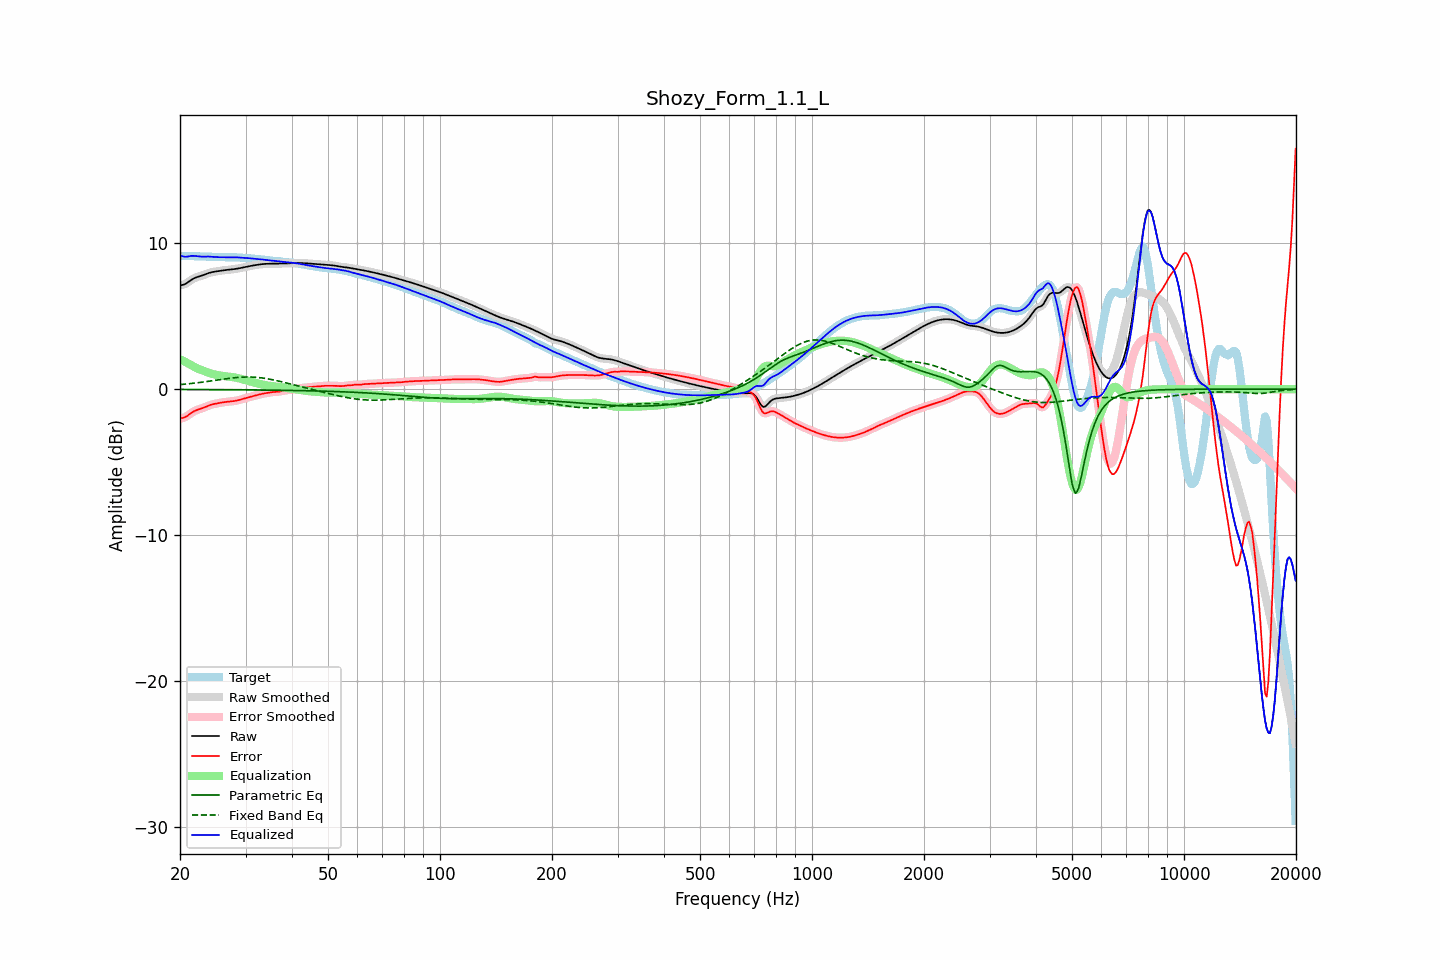

The file beside this chart, header and first rows:
frequency, raw, error, smoothed, error_smoothed, equalization, parametric_eq, fixed_band_eq, equalized_raw, equalized_smoothed, target
20.00, 7.12, -2.00, 7.12, -2.00, 2.06, -0.02, 0.31, 9.18, 9.18, 9.12
20.20, 7.14, -1.99, 7.14, -1.99, 2.00, -0.02, 0.32, 9.14, 9.13, 9.12
20.40, 7.16, -1.96, 7.16, -1.97, 1.94, -0.02, 0.33, 9.10, 9.10, 9.13
20.61, 7.20, -1.93, 7.20, -1.93, 1.88, -0.02, 0.34, 9.08, 9.08, 9.13
20.81, 7.26, -1.87, 7.26, -1.87, 1.82, -0.02, 0.35, 9.08, 9.08, 9.13
21.02, 7.33, -1.80, 7.33, -1.80, 1.76, -0.02, 0.37, 9.10, 9.10, 9.13
21.23, 7.41, -1.71, 7.41, -1.72, 1.71, -0.02, 0.38, 9.12, 9.12, 9.13
21.44, 7.49, -1.63, 7.49, -1.63, 1.65, -0.02, 0.39, 9.14, 9.14, 9.12
21.66, 7.56, -1.56, 7.56, -1.56, 1.58, -0.02, 0.40, 9.14, 9.14, 9.12
21.87, 7.62, -1.50, 7.62, -1.50, 1.52, -0.02, 0.41, 9.14, 9.13, 9.11
22.09, 7.66, -1.45, 7.66, -1.45, 1.46, -0.02, 0.43, 9.13, 9.13, 9.11
22.31, 7.70, -1.41, 7.70, -1.41, 1.41, -0.03, 0.44, 9.11, 9.11, 9.11
22.54, 7.73, -1.37, 7.73, -1.37, 1.37, -0.03, 0.46, 9.10, 9.10, 9.11
22.76, 7.77, -1.34, 7.77, -1.34, 1.33, -0.03, 0.47, 9.09, 9.09, 9.10
22.99, 7.80, -1.30, 7.80, -1.30, 1.29, -0.03, 0.48, 9.09, 9.09, 9.10
23.22, 7.84, -1.25, 7.85, -1.25, 1.24, -0.03, 0.50, 9.09, 9.09, 9.10
23.45, 7.89, -1.21, 7.89, -1.21, 1.20, -0.03, 0.51, 9.09, 9.09, 9.10
23.69, 7.93, -1.16, 7.93, -1.16, 1.16, -0.03, 0.53, 9.09, 9.09, 9.09
23.92, 7.97, -1.12, 7.97, -1.12, 1.13, -0.03, 0.54, 9.09, 9.09, 9.09
24.16, 8.00, -1.08, 8.00, -1.08, 1.09, -0.03, 0.56, 9.09, 9.09, 9.08
24.40, 8.03, -1.05, 8.03, -1.05, 1.05, -0.03, 0.58, 9.08, 9.08, 9.07
24.65, 8.05, -1.02, 8.05, -1.02, 1.02, -0.03, 0.59, 9.07, 9.07, 9.07
24.89, 8.07, -1.00, 8.07, -1.00, 1.00, -0.03, 0.61, 9.06, 9.06, 9.06
25.14, 8.08, -0.98, 8.08, -0.98, 0.97, -0.03, 0.62, 9.05, 9.05, 9.06
25.39, 8.10, -0.96, 8.10, -0.95, 0.95, -0.03, 0.64, 9.05, 9.05, 9.05
25.65, 8.12, -0.93, 8.12, -0.93, 0.93, -0.03, 0.66, 9.05, 9.05, 9.05
25.91, 8.13, -0.91, 8.13, -0.91, 0.92, -0.03, 0.67, 9.05, 9.05, 9.05
26.16, 8.15, -0.90, 8.15, -0.90, 0.90, -0.03, 0.69, 9.05, 9.05, 9.05
26.43, 8.16, -0.88, 8.16, -0.88, 0.89, -0.04, 0.70, 9.05, 9.05, 9.04
26.69, 8.18, -0.87, 8.18, -0.87, 0.87, -0.04, 0.72, 9.05, 9.05, 9.05
26.96, 8.19, -0.86, 8.19, -0.86, 0.86, -0.04, 0.73, 9.05, 9.05, 9.05
27.23, 8.20, -0.85, 8.20, -0.85, 0.85, -0.04, 0.75, 9.05, 9.05, 9.05
27.50, 8.21, -0.84, 8.21, -0.84, 0.84, -0.04, 0.76, 9.05, 9.05, 9.05
27.77, 8.22, -0.82, 8.22, -0.82, 0.82, -0.04, 0.77, 9.04, 9.04, 9.05
28.05, 8.24, -0.81, 8.24, -0.81, 0.80, -0.04, 0.79, 9.04, 9.04, 9.05
28.33, 8.26, -0.79, 8.26, -0.79, 0.78, -0.04, 0.80, 9.04, 9.04, 9.04
28.62, 8.27, -0.76, 8.27, -0.76, 0.76, -0.04, 0.81, 9.03, 9.03, 9.04
28.90, 8.29, -0.73, 8.29, -0.73, 0.73, -0.04, 0.81, 9.03, 9.03, 9.03
29.19, 8.31, -0.71, 8.31, -0.71, 0.71, -0.04, 0.82, 9.02, 9.02, 9.02
29.48, 8.34, -0.67, 8.34, -0.67, 0.68, -0.04, 0.83, 9.01, 9.01, 9.01
29.78, 8.36, -0.64, 8.36, -0.64, 0.64, -0.05, 0.83, 9.00, 9.00, 9.00
30.08, 8.38, -0.61, 8.38, -0.61, 0.61, -0.05, 0.83, 9.00, 9.00, 9.00
30.38, 8.41, -0.58, 8.41, -0.58, 0.58, -0.05, 0.84, 8.99, 8.99, 8.99
30.68, 8.43, -0.55, 8.43, -0.55, 0.55, -0.05, 0.84, 8.98, 8.98, 8.98
30.99, 8.45, -0.52, 8.45, -0.52, 0.52, -0.05, 0.83, 8.97, 8.97, 8.97
31.30, 8.47, -0.49, 8.47, -0.49, 0.49, -0.05, 0.83, 8.96, 8.96, 8.96
31.61, 8.49, -0.46, 8.49, -0.46, 0.46, -0.05, 0.82, 8.95, 8.95, 8.95
31.93, 8.51, -0.43, 8.51, -0.43, 0.43, -0.05, 0.82, 8.94, 8.94, 8.94
32.24, 8.53, -0.40, 8.53, -0.40, 0.40, -0.05, 0.81, 8.93, 8.93, 8.93
32.57, 8.54, -0.37, 8.54, -0.37, 0.37, -0.06, 0.80, 8.92, 8.92, 8.92
32.89, 8.56, -0.35, 8.56, -0.35, 0.35, -0.06, 0.78, 8.91, 8.91, 8.90
33.22, 8.57, -0.32, 8.57, -0.32, 0.32, -0.06, 0.77, 8.89, 8.89, 8.89
33.55, 8.58, -0.30, 8.58, -0.30, 0.30, -0.06, 0.76, 8.88, 8.88, 8.88
33.89, 8.59, -0.28, 8.59, -0.28, 0.28, -0.06, 0.74, 8.87, 8.87, 8.87
34.23, 8.60, -0.26, 8.60, -0.26, 0.26, -0.06, 0.72, 8.85, 8.85, 8.86
34.57, 8.60, -0.24, 8.60, -0.24, 0.24, -0.06, 0.70, 8.84, 8.84, 8.84
34.92, 8.60, -0.22, 8.60, -0.22, 0.23, -0.06, 0.68, 8.83, 8.83, 8.83
35.27, 8.60, -0.21, 8.60, -0.21, 0.21, -0.07, 0.66, 8.82, 8.82, 8.81
35.62, 8.60, -0.19, 8.60, -0.20, 0.20, -0.07, 0.64, 8.81, 8.81, 8.80
35.97, 8.60, -0.19, 8.60, -0.19, 0.19, -0.07, 0.61, 8.79, 8.79, 8.79
... 635 more rows
